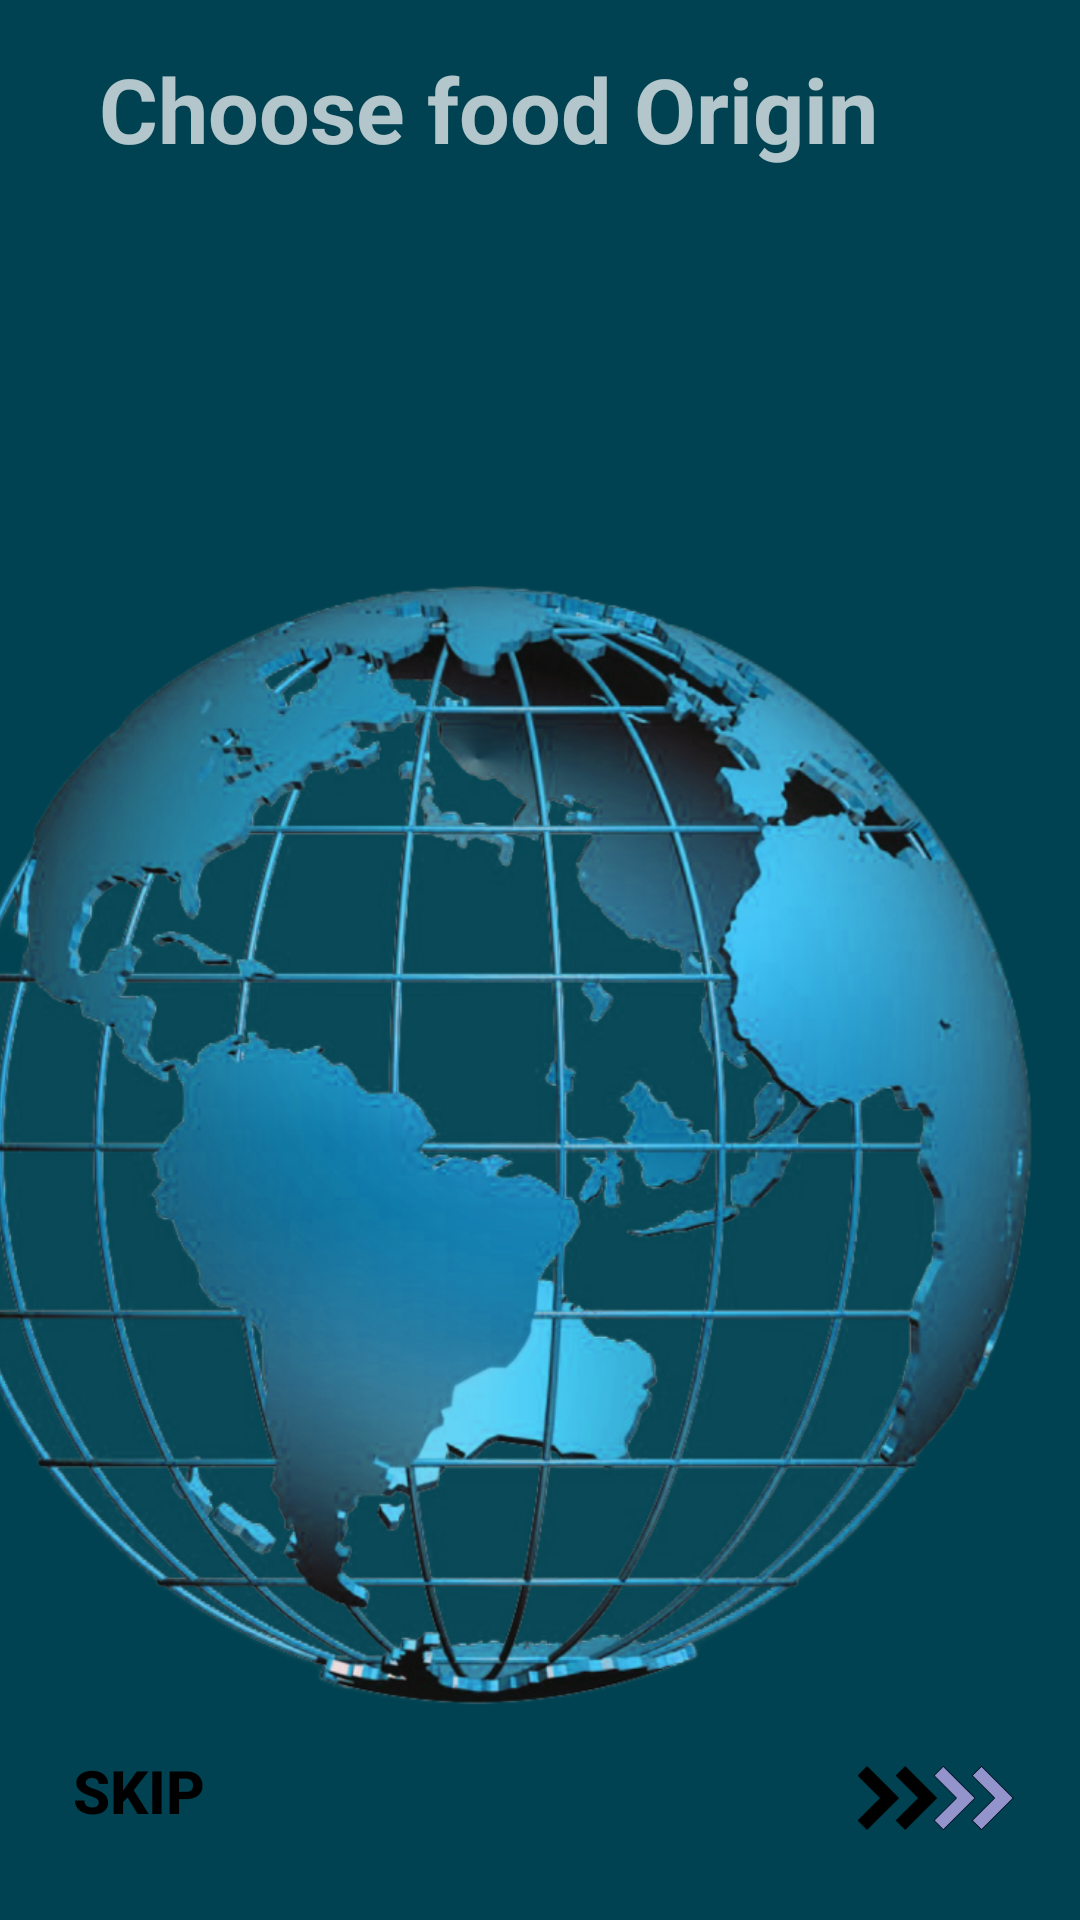

Layout XML and referenced resources for this Android screen:
<!-- AndroidManifest.xml: application theme Theme.AppCompat.NoActionBar -->
<!-- res/layout/origin.xml -->
<?xml version="1.0" encoding="utf-8"?>
<androidx.constraintlayout.widget.ConstraintLayout xmlns:android="http://schemas.android.com/apk/res/android"
    xmlns:app="http://schemas.android.com/apk/res-auto"
    xmlns:tools="http://schemas.android.com/tools"
    android:layout_width="match_parent"
    android:layout_height="match_parent"
    android:background="@color/blue"
    tools:context=".OriginActivity">

    <ImageView
        android:id="@+id/world"
        android:layout_width="398dp"
        android:layout_height="551dp"
        android:layout_marginStart="64dp"
        android:layout_marginTop="104dp"
        app:layout_constraintBottom_toBottomOf="parent"
        app:layout_constraintEnd_toEndOf="parent"
        app:layout_constraintHorizontal_bias="0.984"
        app:layout_constraintStart_toStartOf="parent"
        app:layout_constraintTop_toTopOf="parent"
        app:layout_constraintVertical_bias="0.0"
        app:srcCompat="@drawable/world" />

    <ImageView
        android:id="@+id/next"
        android:layout_width="83dp"
        android:layout_height="52dp"
        android:layout_marginTop="104dp"
        android:layout_marginEnd="4dp"
        android:contentDescription="@string/next"
        app:layout_constraintBottom_toBottomOf="parent"
        app:layout_constraintEnd_toEndOf="parent"
        app:layout_constraintHorizontal_bias="0.99"
        app:layout_constraintStart_toStartOf="parent"
        app:layout_constraintTop_toTopOf="parent"
        app:layout_constraintVertical_bias="0.97"
        app:srcCompat="@drawable/next1" />

    <TextView
        android:id="@+id/origin_view1"
        android:layout_width="310dp"
        android:layout_height="71dp"
        android:layout_marginStart="16dp"
        android:layout_marginTop="16dp"
        android:text="@string/choose_origin"
        android:textSize="30sp"
        android:textStyle="bold"
        app:layout_constraintBottom_toBottomOf="parent"
        app:layout_constraintEnd_toEndOf="parent"
        app:layout_constraintHorizontal_bias="0.5"
        app:layout_constraintStart_toStartOf="parent"
        app:layout_constraintTop_toTopOf="parent"
        app:layout_constraintVertical_bias="0.0" />

    <ScrollView
        android:layout_width="398dp"
        android:layout_height="574dp"
        android:padding="17dp"
        app:layout_constraintBottom_toBottomOf="parent"
        app:layout_constraintEnd_toEndOf="parent"
        app:layout_constraintHorizontal_bias="0.5"
        app:layout_constraintStart_toStartOf="parent"
        app:layout_constraintTop_toTopOf="parent"
        app:layout_constraintVertical_bias="0.56">

        <LinearLayout
            android:id="@+id/origin_view"
            android:layout_width="match_parent"
            android:layout_height="wrap_content"
            android:orientation="vertical" />
    </ScrollView>

    <Button
        android:id="@+id/skip"
        android:layout_width="83dp"
        android:layout_height="52dp"
        android:layout_marginBottom="16dp"
        android:background="#00FFFFFF"
        android:text="@string/skip"
        android:textColor="@color/black"
        android:textSize="20sp"
        android:textStyle="bold"
        app:layout_constraintBottom_toBottomOf="parent"
        app:layout_constraintEnd_toEndOf="parent"
        app:layout_constraintHorizontal_bias="0.018"
        app:layout_constraintStart_toStartOf="parent"
        app:layout_constraintTop_toTopOf="parent"
        app:layout_constraintVertical_bias="0.998" />

</androidx.constraintlayout.widget.ConstraintLayout>
<!-- resources referenced by this layout -->
<resources>
  <color name="black">#FF000000</color>
  <color name="blue">#004251</color>
  <!-- drawable next1: png bitmap (drawable, 19789 bytes) -->
  <!-- drawable world: png bitmap (drawable, 671330 bytes) -->
  <string name="choose_origin">Choose food Origin</string>
  <string name="next">Next</string>
  <string name="skip">Skip</string>
</resources>
